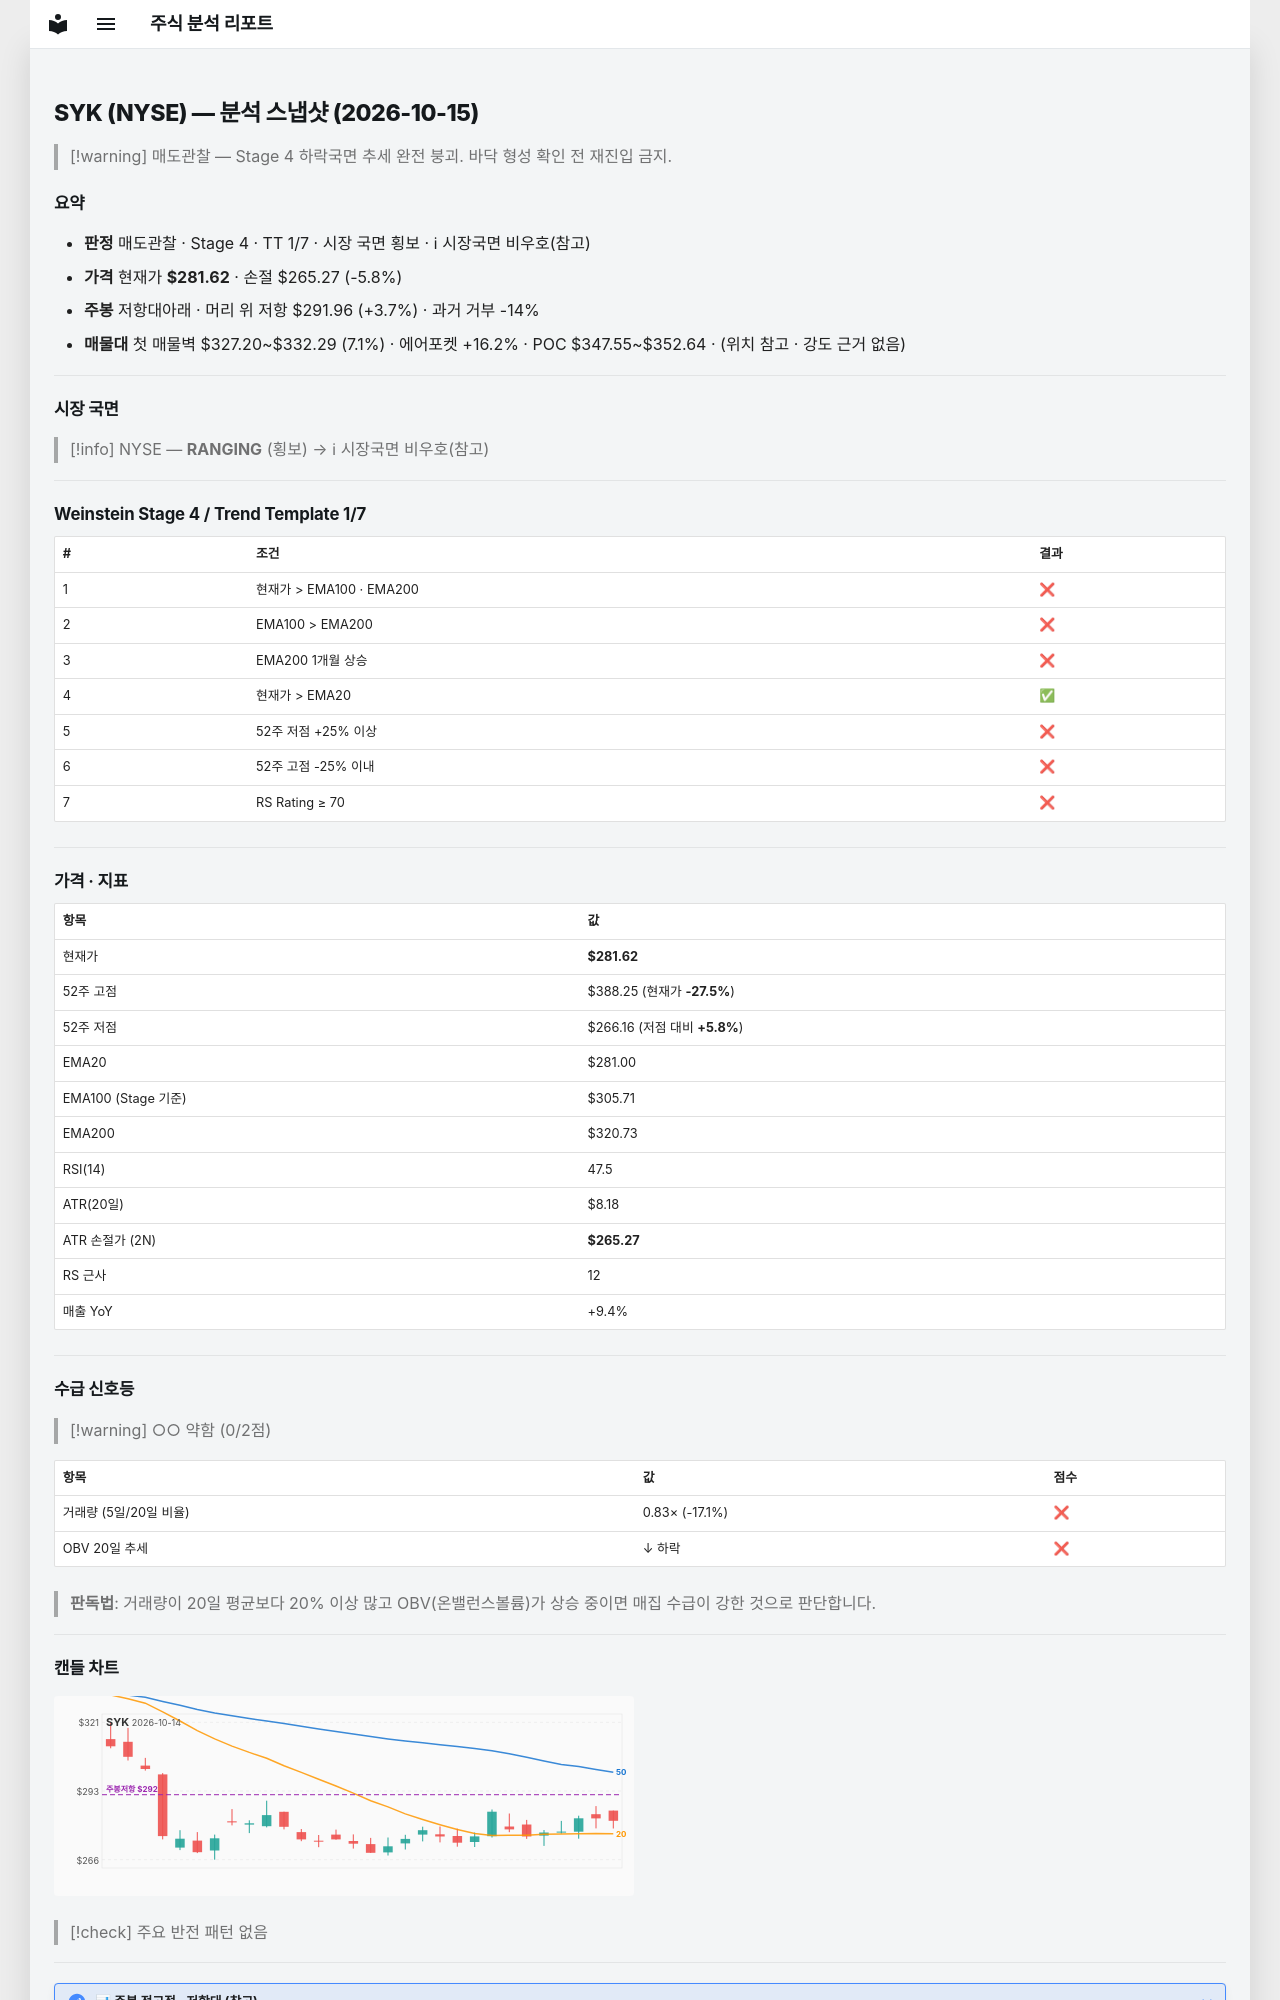

repository: soloandco/stock-reports · page: snapshots/SYK-2026-10-15/index.html · generator: mkdocs

---
type: analysis-snapshot
title: SYK 분석 스냅샷
ticker: SYK
market: NYSE
created: 2026-10-15
updated: 2026-10-15
bar-date: 2026-10-14
verdict: 매도관찰
real-rr: 0.63
sma50-gap-pct: 0.2
weekly-position: 저항대아래
weekly-overhead-price: 291.96
weekly-overhead-pct: 3.7
stage: 4
trend-template-score: 1
tt-max: 7
ma-set: ema-20-100-200
price: 281.6199951171875
stop-price: 265.26650083732164
market-regime: RANGING
supply-demand-score: 0/2
supply-demand-label: 약함
status: tracking
tags:
  - stock-agent
  - watchlist
  - SYK
  - analysis
related:
  - "[[analysis-template]]"
---

# SYK (NYSE) — 분석 스냅샷 (2026-10-15)

> [!warning] 매도관찰 — Stage 4 하락국면
> 추세 완전 붕괴. 바닥 형성 확인 전 재진입 금지.

## 요약

- **판정** 매도관찰 · Stage 4 · TT 1/7 · 시장 국면 횡보 · ℹ 시장국면 비우호(참고)
- **가격** 현재가 **$281.62** · 손절 $265.27 (-5.8%)
- **주봉** 저항대아래 · 머리 위 저항 $291.96 (+3.7%) · 과거 거부 -14%
- **매물대** 첫 매물벽 $327.20~$332.29 (7.1%) · 에어포켓 +16.2% · POC $347.55~$352.64 · (위치 참고 · 강도 근거 없음)

---

## 시장 국면

> [!info] NYSE — **RANGING** (횡보) → ℹ 시장국면 비우호(참고)

---

## Weinstein Stage 4 / Trend Template 1/7

| # | 조건 | 결과 |
|---|------|------|
| 1 | 현재가 > EMA100 · EMA200 | ❌ |
| 2 | EMA100 > EMA200 | ❌ |
| 3 | EMA200 1개월 상승 | ❌ |
| 4 | 현재가 > EMA20 | ✅ |
| 5 | 52주 저점 +25% 이상 | ❌ |
| 6 | 52주 고점 -25% 이내 | ❌ |
| 7 | RS Rating ≥ 70 | ❌ |

---

## 가격 · 지표

| 항목 | 값 |
|------|---|
| 현재가 | **$281.62** |
| 52주 고점 | $388.25 (현재가 **-27.5%**) |
| 52주 저점 | $266.16 (저점 대비 **+5.8%**) |
| EMA20 | $281.00 |
| EMA100 (Stage 기준) | $305.71 |
| EMA200 | $320.73 |
| RSI(14) | 47.5 |
| ATR(20일) | $8.18 |
| ATR 손절가 (2N) | **$265.27** |
| RS 근사 | 12 |
| 매출 YoY | +9.4% |

---
## 수급 신호등

> [!warning] ○○ 약함 (0/2점)

| 항목 | 값 | 점수 |
|------|------|------|
| 거래량 (5일/20일 비율) | 0.83× (-17.1%) | ❌ |
| OBV 20일 추세 | ↓ 하락 | ❌ |

> **판독법**: 거래량이 20일 평균보다 20% 이상 많고 OBV(온밸런스볼륨)가 상승 중이면 매집 수급이 강한 것으로 판단합니다.

---
